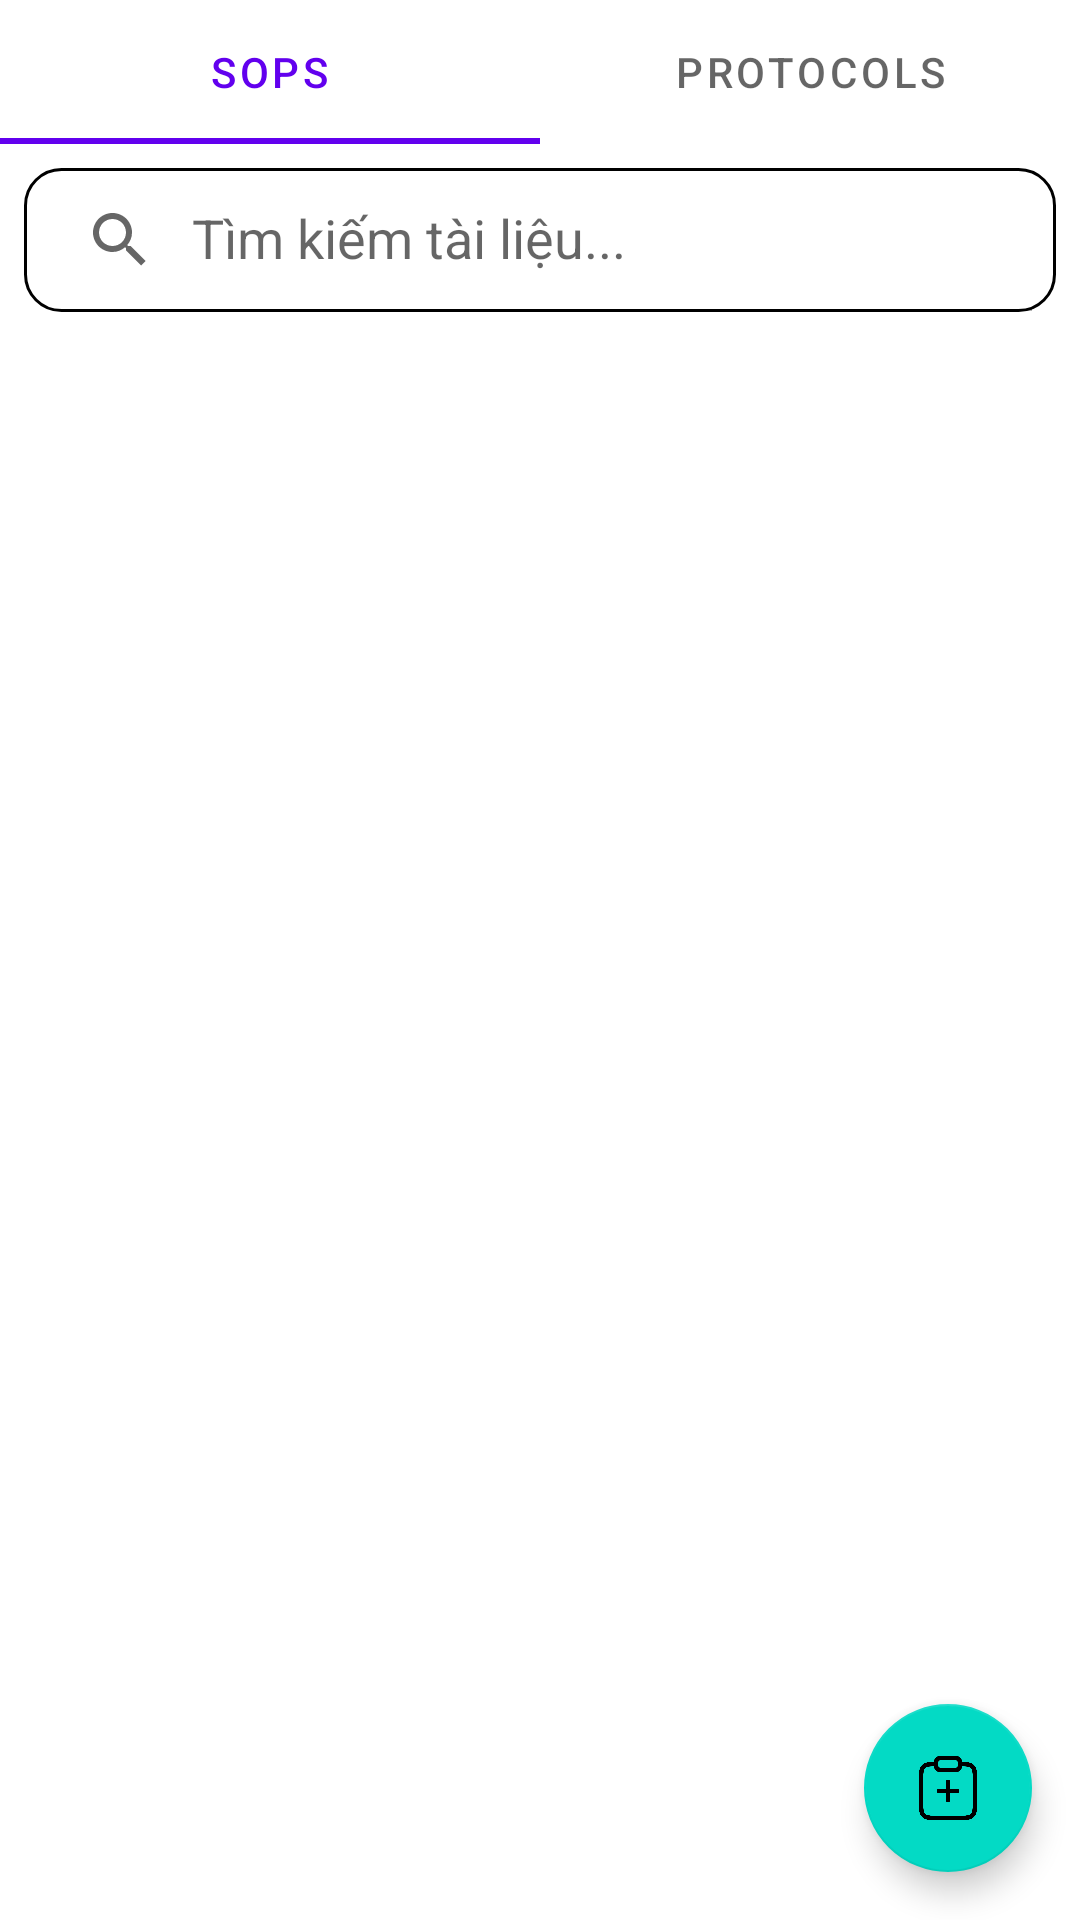

Here is an Android app screen rendered from its layout file. Give the layout XML and the strings, colors and styles it references.
<!-- AndroidManifest.xml: application theme Theme.LKMS -->
<!-- res/layout/fragment_protocol.xml -->
<?xml version="1.0" encoding="utf-8"?>
<androidx.constraintlayout.widget.ConstraintLayout xmlns:android="http://schemas.android.com/apk/res/android"
    xmlns:app="http://schemas.android.com/apk/res-auto"
    xmlns:tools="http://schemas.android.com/tools"
    android:layout_width="match_parent"
    android:layout_height="match_parent"
    android:background="@drawable/bg_mix"
    tools:context=".ui.protocol_sops.ProtocolFragment">

    
    <com.google.android.material.tabs.TabLayout
        android:id="@+id/tab_layout_protocol"
        android:layout_width="match_parent"
        android:layout_height="wrap_content"
        app:layout_constraintTop_toTopOf="parent">

        <com.google.android.material.tabs.TabItem
            android:layout_width="wrap_content"
            android:layout_height="wrap_content"
            android:text="SOPs" />

        <com.google.android.material.tabs.TabItem
            android:layout_width="wrap_content"
            android:layout_height="wrap_content"
            android:text="Protocols" />
    </com.google.android.material.tabs.TabLayout>

    
    <androidx.appcompat.widget.SearchView
        android:id="@+id/search_view_protocol"
        android:layout_width="match_parent"
        android:layout_height="wrap_content"
        android:layout_margin="8dp"
        android:background="@drawable/shape_rounded_corners"
        app:iconifiedByDefault="false"
        app:layout_constraintEnd_toEndOf="parent"
        app:layout_constraintStart_toStartOf="parent"
        app:layout_constraintTop_toBottomOf="@id/tab_layout_protocol"
        app:queryHint="Tìm kiếm tài liệu..." />

    
    <androidx.recyclerview.widget.RecyclerView
        android:id="@+id/recycler_view_protocol"
        android:layout_width="match_parent"
        android:layout_height="0dp"
        android:layout_marginTop="8dp"
        android:clipToPadding="false"
        android:paddingBottom="80dp"
        app:layoutManager="androidx.recyclerview.widget.LinearLayoutManager"
        app:layout_constraintBottom_toBottomOf="parent"
        app:layout_constraintEnd_toEndOf="parent"
        app:layout_constraintStart_toStartOf="parent"
        app:layout_constraintTop_toBottomOf="@id/search_view_protocol"
        tools:listitem="@layout/list_item_protocol" />

    
    <TextView
        android:id="@+id/text_empty_protocol"
        android:layout_width="wrap_content"
        android:layout_height="wrap_content"
        android:text="Không có tài liệu nào."
        android:textAlignment="center"
        android:textSize="16sp"
        android:visibility="gone"
        app:drawableTopCompat="@drawable/folder_off_24px"
        android:drawablePadding="16dp"
        app:layout_constraintBottom_toBottomOf="parent"
        app:layout_constraintEnd_toEndOf="parent"
        app:layout_constraintStart_toStartOf="parent"
        app:layout_constraintTop_toBottomOf="@id/search_view_protocol"
        tools:visibility="visible" />

    
    <com.google.android.material.floatingactionbutton.FloatingActionButton
        android:id="@+id/fab_add_protocol"
        android:layout_width="wrap_content"
        android:layout_height="wrap_content"
        android:layout_margin="16dp"
        android:contentDescription="Thêm tài liệu mới"
        app:layout_constraintBottom_toBottomOf="parent"
        app:layout_constraintEnd_toEndOf="parent"
        app:srcCompat="@drawable/clipboard" />
</androidx.constraintlayout.widget.ConstraintLayout>
<!-- res/layout/list_item_protocol.xml (included above) -->
<?xml version="1.0" encoding="utf-8"?>
<com.google.android.material.card.MaterialCardView xmlns:android="http://schemas.android.com/apk/res/android"
    xmlns:app="http://schemas.android.com/apk/res-auto"
    xmlns:tools="http://schemas.android.com/tools"
    android:layout_width="match_parent"
    android:layout_height="wrap_content"
    android:layout_marginStart="12dp"
    android:layout_marginTop="6dp"
    android:layout_marginEnd="12dp"
    android:layout_marginBottom="6dp"
    app:cardCornerRadius="8dp"
    app:cardElevation="4dp">

    <androidx.constraintlayout.widget.ConstraintLayout
        android:layout_width="match_parent"
        android:layout_height="wrap_content"
        android:padding="16dp">

        
        <ImageView
            android:id="@+id/icon_protocol_type"
            android:layout_width="40dp"
            android:layout_height="40dp"
            android:src="@drawable/pdf"
            app:layout_constraintStart_toStartOf="parent"
            app:layout_constraintTop_toTopOf="parent"
            tools:src="@drawable/pdf" />

        
        <TextView
            android:id="@+id/text_protocol_title"
            android:layout_width="0dp"
            android:layout_height="wrap_content"
            android:layout_marginStart="16dp"
            android:textAppearance="?attr/textAppearanceTitleMedium"
            android:textStyle="bold"
            android:textSize="14sp"
            app:layout_constraintEnd_toEndOf="parent"
            app:layout_constraintStart_toEndOf="@+id/icon_protocol_type"
            app:layout_constraintTop_toTopOf="parent"
            tools:text="SOP: Vận hành máy ly tâm" />

        
        <TextView
            android:id="@+id/text_protocol_version"
            android:layout_width="wrap_content"
            android:layout_height="wrap_content"
            android:layout_marginTop="8dp"
            android:textSize="12sp"
            android:textAppearance="?attr/textAppearanceBodySmall"
            app:layout_constraintStart_toStartOf="@+id/text_protocol_title"
            app:layout_constraintTop_toBottomOf="@+id/text_protocol_title"
            tools:text="Phiên bản: 1" />

        
        <TextView
            android:id="@+id/text_protocol_mimetype"
            android:layout_width="wrap_content"
            android:layout_height="wrap_content"
            android:layout_marginStart="16dp"
            android:textAppearance="?attr/textAppearanceBodySmall"
            android:textStyle="italic"
            android:textSize="12sp"
            app:layout_constraintStart_toEndOf="@+id/text_protocol_version"
            app:layout_constraintTop_toTopOf="@+id/text_protocol_version"
            tools:text="application/pdf" />

    </androidx.constraintlayout.widget.ConstraintLayout>

</com.google.android.material.card.MaterialCardView>
<!-- resources referenced by this layout -->
<resources>
  <!-- drawable clipboard: png bitmap (drawable, 10665 bytes) -->
  <!-- drawable shape_rounded_corners (drawable) -->
  <?xml version="1.0" encoding="utf-8"?>
  <shape xmlns:android="http://schemas.android.com/apk/res/android">
      <solid android:color="?attr/colorSurfaceContainerLowest" />
      <corners android:radius="12dp" />
      <stroke
          android:width="1dp"
          android:color="?attr/colorOutlineVariant" />
  </shape>
  <style name="Theme.LKMS" parent="Theme.MaterialComponents.DayNight.DarkActionBar">
          
          <item name="colorPrimary">@color/purple_500</item>
          <item name="colorPrimaryVariant">@color/purple_700</item>
          <item name="colorOnPrimary">@color/white</item>
          
          <item name="colorSecondary">@color/teal_200</item>
          <item name="colorSecondaryVariant">@color/teal_700</item>
          <item name="colorOnSecondary">@color/black</item>
          
          <item name="android:statusBarColor">?attr/colorPrimaryVariant</item>
  
          <item name="colorOnSecondaryContainer">@color/white</item>
  
  
          
      </style>
  <color name="purple_500">#FF6200EE</color>
  <color name="purple_700">#FF3700B3</color>
  <color name="white">#FFFFFFFF</color>
  <color name="teal_200">#FF03DAC5</color>
  <color name="teal_700">#FF018786</color>
  <color name="black">#FF000000</color>
</resources>
